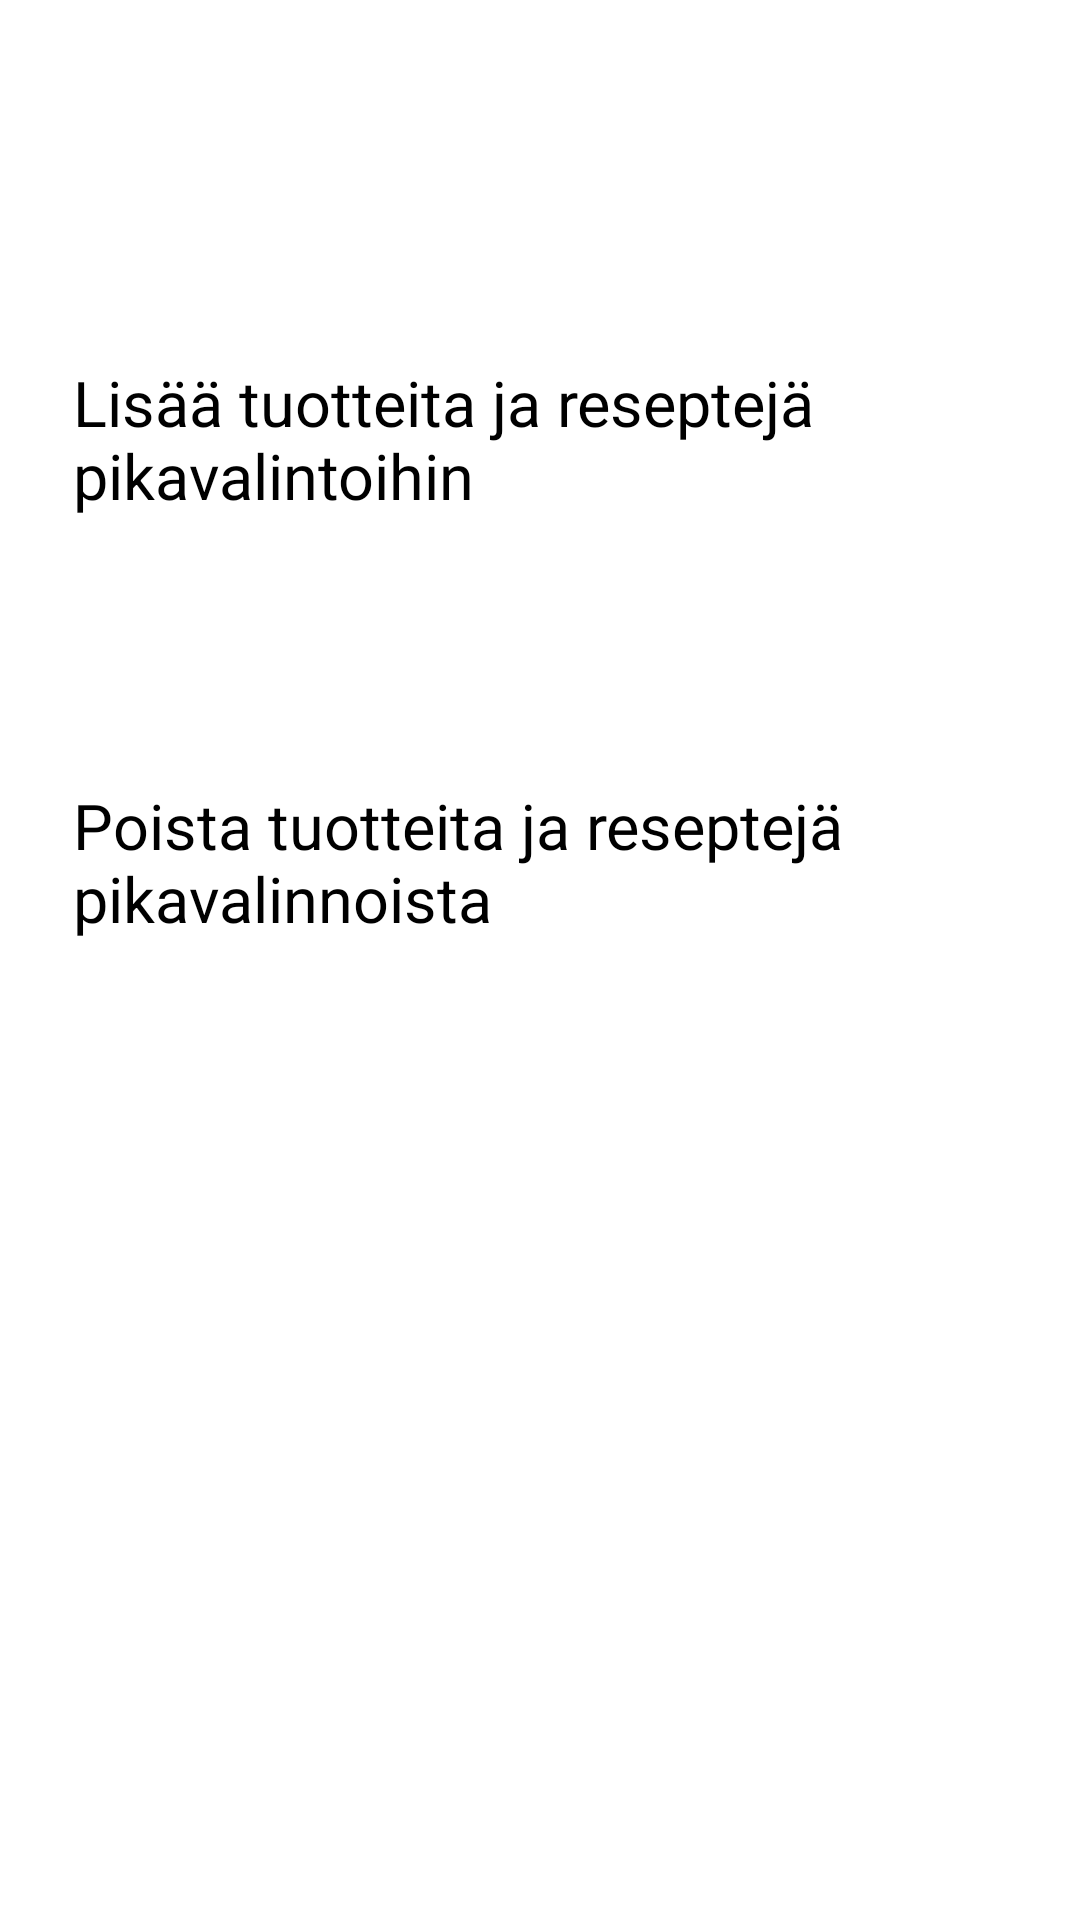

Android layout source for this screen:
<!-- AndroidManifest.xml: application theme Theme.Kauppalista -->
<!-- res/layout/activity_main8.xml -->
<?xml version="1.0" encoding="utf-8"?>
<LinearLayout
    xmlns:android="http://schemas.android.com/apk/res/android"
    xmlns:tools="http://schemas.android.com/tools"
    android:layout_width="match_parent"
    android:layout_height="match_parent"
    xmlns:app="http://schemas.android.com/apk/res-auto"
    android:orientation="vertical"
    android:gravity="center"
    tools:context=".MainActivity0">

    <Button
        android:layout_marginTop="120dp"
        android:id="@+id/button1"
        android:layout_width="311dp"
        android:layout_height="141dp"
        android:text="Lisää tuotteita ja reseptejä pikavalintoihin"
        tools:layout_editor_absoluteX="43dp"
        android:textSize="21sp"
        tools:layout_editor_absoluteY="133dp"/>

    <Button
        android:id="@+id/button2"
        android:layout_width="311dp"
        android:layout_height="141dp"
        android:text="Poista tuotteita ja reseptejä pikavalinnoista"
        android:textSize="21sp"
        tools:layout_editor_absoluteX="43dp"
        tools:layout_editor_absoluteY="274dp"
        tools:ignore="MissingConstraints" />

    <ImageView
        android:id="@+id/imageView2"
        android:layout_width="wrap_content"
        android:layout_height="614dp"
        android:layout_weight="100"
        android:layout_marginLeft="20dp"
        app:srcCompat="@drawable/pngtreesupermarket_the_mall_grocery_store_3857252" />

</LinearLayout>
<!-- resources referenced by this layout -->
<resources>

</resources>
